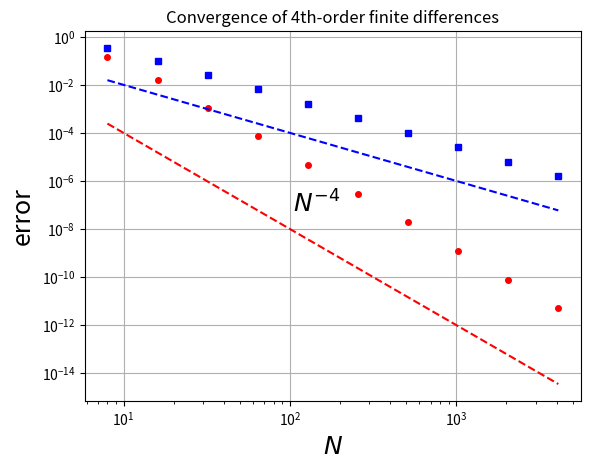

Python code for this plot:
"""
Convergence of second-order and fourth-order differences
"""
# %%
from scipy.sparse import coo_matrix
import numpy as np
import matplotlib.pyplot as plt
# For various N, set up grid in [-pi, pi] and function u(x)
# %%
# Add comment here
Nvec = 2**np.arange(3, 13)
for N in Nvec:
    h = 2*np.pi / N
    x = -np.pi + np.arange(1, N+1) * h
    u = np.exp(np.sin(x))
    uprime = np.cos(x) * u
    
    # Construct sparse 4th-order differentiation matrix
    e = np.ones(N)
    e1 = np.arange(0, N)
    e2 = np.append(e1[1:], e1[0])
    e3 = np.append(e1[2:], e1[0:2])
    
    D4 = coo_matrix((2*e/3, (e1, e2)), shape=(N,N)) - coo_matrix((e/12, (e1, e3)), shape=(N,N))
    D4 = (D4 - D4.T)/h
    
    D2 = coo_matrix((0.5*e, (e1, e2)), shape=(N,N))
    D2 = (D2 - D2.T)/h
    
    # Plot max(abs(D4*u - uprime))
    error4 = np.linalg.norm(D4.dot(u) - uprime, ord = np.inf)
    error2 = np.linalg.norm(D2.dot(u) - uprime, ord = np.inf)
    plt.loglog(N, error4, 'r.', markersize=8)
    plt.loglog(N, error2, 'bs', markersize=4)

# %%
plt.grid(True)
plt.xlabel(r'$N$', fontsize=18)
plt.ylabel('error', fontsize=18)
plt.title('Convergence of 4th-order finite differences')
plt.semilogy(Nvec, Nvec ** (-4.0), 'r--')
plt.semilogy(Nvec, Nvec ** (-2.0), 'b--')
plt.text(105, 5e-8, r'$N^{-4}$', fontsize=18)

# %%
plt.show()
